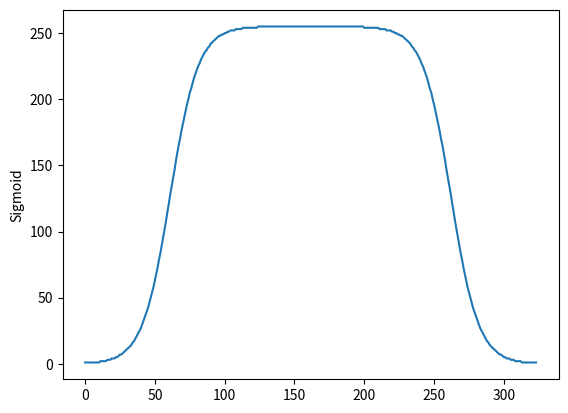

Write the Python code that produced this figure.
import math
import matplotlib.pyplot as plt
import numpy as np

def sigmoid(x):
  return 1 / (1 + math.exp(-x))

def main():
  curve = []

  for i in np.linspace(-10, 0, 100):
    curve.append(sigmoid(i))
  for i in np.linspace(0.1, 10, 100, endpoint=True):
    curve.append(sigmoid(i))
  for i in reversed(curve):
    curve.append(i)

  curve = [round(point * 255) for point in curve]
  curve = list(filter(lambda x: x >= 0.5, curve))

  # Print Array
  print("[ ", end='')
  print(', '.join([str(i) for i in curve]), end='')
  print(" ]")

  plt.plot(curve)
  plt.ylabel('Sigmoid')
  plt.show()

if __name__ == '__main__':
  main()